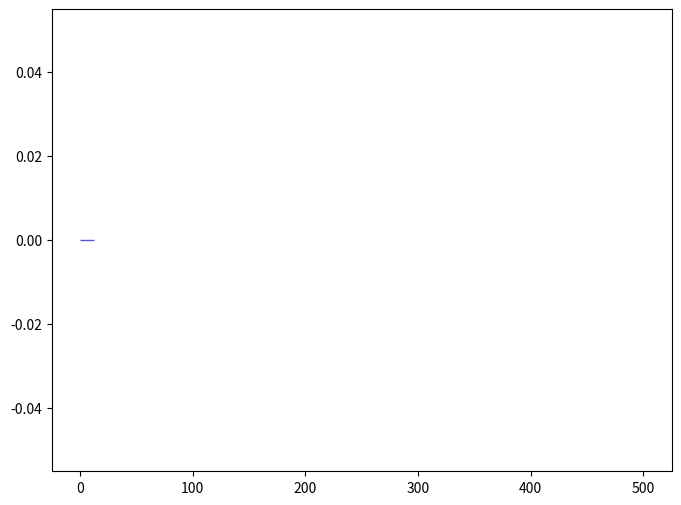

This chart was generated by the following Python code: (Note: this script raises an exception after producing the figure.)
def selection_5():

    # Library import
    import numpy
    import matplotlib
    import matplotlib.pyplot   as plt
    import matplotlib.gridspec as gridspec

    # Library version
    matplotlib_version = matplotlib.__version__
    numpy_version      = numpy.__version__

    # Histo binning
    xBinning = numpy.linspace(0.0,500.0,41,endpoint=True)

    # Creating data sequence: middle of each bin
    xData = numpy.array([6.25,18.75,31.25,43.75,56.25,68.75,81.25,93.75,106.25,118.75,131.25,143.75,156.25,168.75,181.25,193.75,206.25,218.75,231.25,243.75,256.25,268.75,281.25,293.75,306.25,318.75,331.25,343.75,356.25,368.75,381.25,393.75,406.25,418.75,431.25,443.75,456.25,468.75,481.25,493.75])

    # Creating weights for histo: y6_PT_0
    y6_PT_0_weights = numpy.array([0.0,0.0,0.0,0.0,0.0,0.0,0.0,0.0,0.0,0.0,0.0,0.0,0.0,0.0,0.0,0.0,0.0,0.0,0.0,0.0,0.0,0.0,0.0,0.0,0.0,0.0,0.0,0.0,0.0,0.0,0.0,0.0,0.0,0.0,0.0,0.0,0.0,0.0,0.0,0.0])

    # Creating a new Canvas
    fig   = plt.figure(figsize=(8,6),dpi=80)
    frame = gridspec.GridSpec(1,1)
    pad   = fig.add_subplot(frame[0])

    # Creating a new Stack
    pad.hist(x=xData, bins=xBinning, weights=y6_PT_0_weights,\
             label="$unweighted\_events$", rwidth=1.0,\
             color="#5954d8", edgecolor="#5954d8", linewidth=1, linestyle="solid",\
             bottom=None, cumulative=False, normed=False, align="mid", orientation="vertical")


    # Axis
    plt.rc('text',usetex=False)
    plt.xlabel(r"$p_{T}$ $[ t_{1} ]$ $(GeV/c)$ ",\
               fontsize=16,color="black")
    plt.ylabel(r"$\mathrm{Events}$ $(\mathcal{L}_{\mathrm{int}} = 10\ \mathrm{fb}^{-1})$ ",\
               fontsize=16,color="black")

    # Boundary of y-axis
    ymax=(y6_PT_0_weights).max()*1.1
    ymin=0 # linear scale
    #ymin=min([x for x in (y6_PT_0_weights) if x])/100. # log scale
    plt.gca().set_ylim(ymin,ymax)

    # Log/Linear scale for X-axis
    plt.gca().set_xscale("linear")
    #plt.gca().set_xscale("log",nonposx="clip")

    # Log/Linear scale for Y-axis
    plt.gca().set_yscale("linear")
    #plt.gca().set_yscale("log",nonposy="clip")

    # Saving the image
    plt.savefig('../../HTML/MadAnalysis5job_0/selection_5.png')
    plt.savefig('../../PDF/MadAnalysis5job_0/selection_5.png')
    plt.savefig('../../DVI/MadAnalysis5job_0/selection_5.eps')

# Running!
if __name__ == '__main__':
    selection_5()
